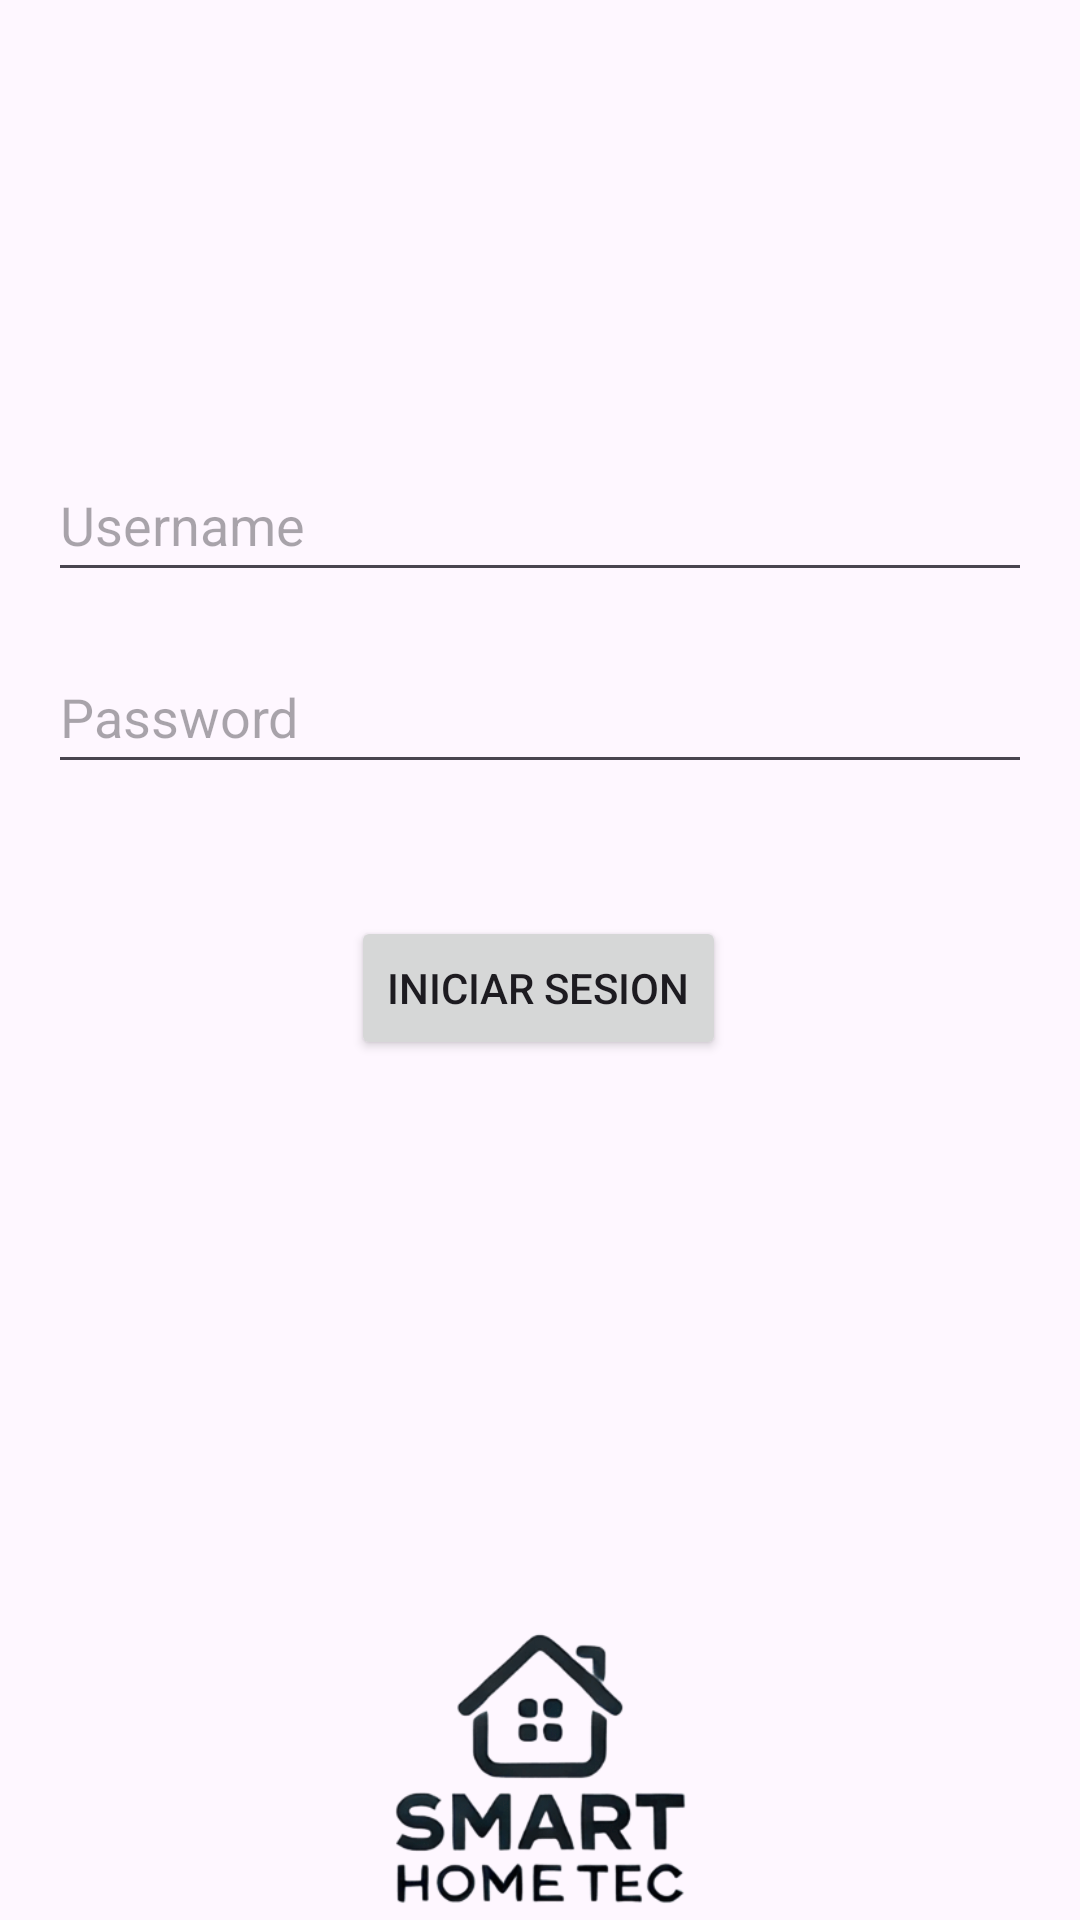

Android layout source for this screen:
<!-- AndroidManifest.xml: application theme Theme.SamrtHomeTec -->
<!-- res/layout/activity_login.xml -->
<?xml version="1.0" encoding="utf-8"?>
<androidx.constraintlayout.widget.ConstraintLayout xmlns:android="http://schemas.android.com/apk/res/android"
    xmlns:app="http://schemas.android.com/apk/res-auto"
    xmlns:tools="http://schemas.android.com/tools"
    android:layout_width="match_parent"
    android:layout_height="match_parent"
    tools:context=".Login">

    <EditText
        android:id="@+id/username"
        android:layout_width="0dp"
        android:layout_height="wrap_content"
        android:layout_margin="16dp"
        android:hint="Username"
        android:inputType="text"
        android:minHeight="48dp"
        app:layout_constraintBottom_toBottomOf="parent"
        app:layout_constraintEnd_toEndOf="parent"
        app:layout_constraintHorizontal_bias="1.0"
        app:layout_constraintStart_toStartOf="parent"
        app:layout_constraintTop_toTopOf="parent"
        app:layout_constraintVertical_bias="0.238" />

    <EditText
        android:id="@+id/password"
        android:layout_width="0dp"
        android:layout_height="wrap_content"
        android:layout_margin="16dp"
        android:layout_marginTop="228dp"
        android:hint="Password"
        android:inputType="textPassword"
        android:minHeight="48dp"
        app:layout_constraintEnd_toEndOf="parent"
        app:layout_constraintStart_toStartOf="parent"
        app:layout_constraintTop_toBottomOf="@id/username" />

    <Button
        android:id="@+id/loginButton"
        android:layout_width="wrap_content"
        android:layout_height="wrap_content"
        android:layout_marginTop="44dp"
        android:text="Iniciar Sesion"
        app:layout_constraintEnd_toEndOf="parent"
        app:layout_constraintHorizontal_bias="0.498"
        app:layout_constraintStart_toStartOf="parent"
        app:layout_constraintTop_toBottomOf="@id/password" />


    <ImageView
        android:id="@+id/loginImage"
        android:layout_width="103dp"
        android:layout_height="112dp"
        android:layout_marginTop="536dp"
        android:src="@drawable/smarthometec"
        app:layout_constraintEnd_toEndOf="parent"
        app:layout_constraintStart_toStartOf="parent"
        app:layout_constraintTop_toTopOf="parent" />

</androidx.constraintlayout.widget.ConstraintLayout>
<!-- resources referenced by this layout -->
<resources>
  <!-- drawable smarthometec: png bitmap (drawable, 14917 bytes) -->
  <style name="Theme.SamrtHomeTec" parent="Base.Theme.SamrtHomeTec" />
  <style name="Base.Theme.SamrtHomeTec" parent="Theme.Material3.DayNight.NoActionBar">
          
          
      </style>
</resources>
